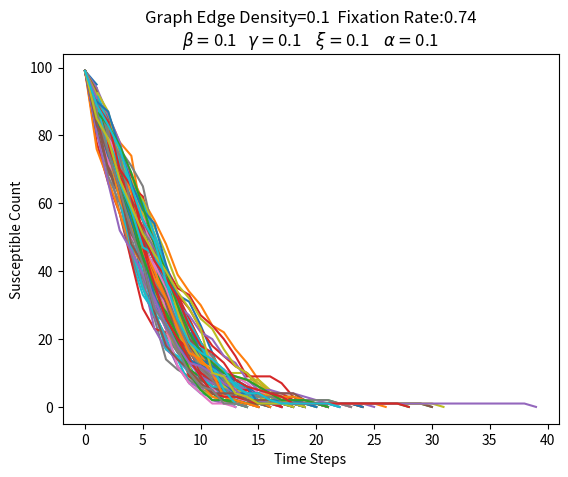
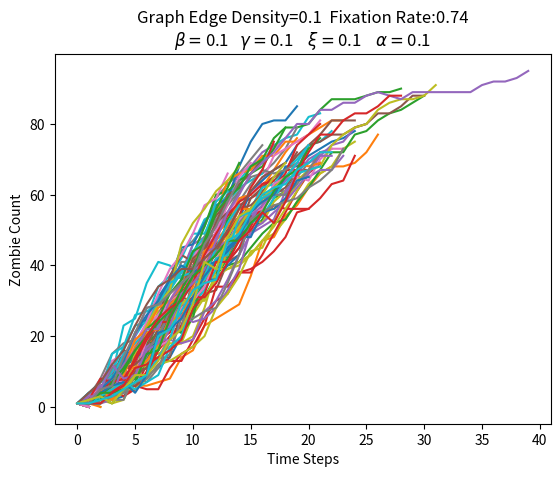
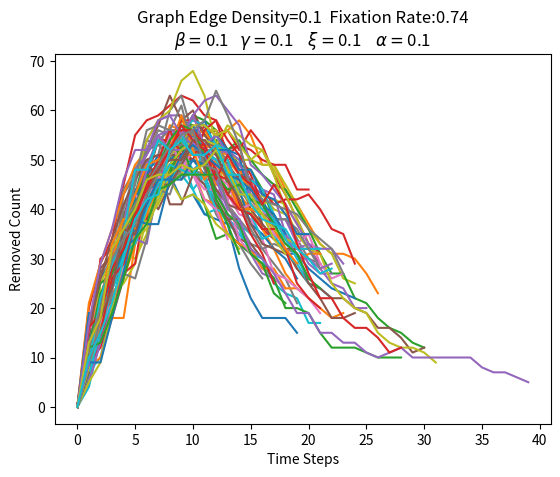

The script that saved these images, in order:
# import networkx as nx
import numpy as np
import matplotlib.pyplot as plt

gen = np.random.default_rng(2022)

class Graph:
    def __init__(self):
        self.nodes = []
    
    def remove_node(self, node):
        for neighbor in node.neighbors:
            neighbor.remove_neighbor(node)
            node.remove_neighbor(neighbor)
        self.nodes.remove(node)

    def append(self, element):
        self.nodes.append(element)

    def extend(self, iterable):
        self.nodes.extend(iterable)

    def __getitem__(self, index):
        return self.nodes[index]

    def __array__(self):
        return np.array(self.nodes)
    
    def __len__(self):
        return len(self.nodes)

class Node:
    def __init__(self, val: int = 0) -> None:
        self._adjacencyList = []
        self.neighbors = []
        self.value = val
        self.degree = 0
        self.nextValue = 0

    
    def add_neighbor(self, node_obj, idx = None):
        self.neighbors.append(node_obj)
        if idx is not None:
            self._adjacencyList.append(idx)
        self.degree += 1

    def remove_neighbor(self, node_obj, idx = None, update_adj = False):
        self.neighbors.remove(node_obj)
        if update_adj:
            if idx is not None:
                self._adjacencyList.remove(idx)
            else:
                raise Exception('Cannot remove index from adjacency list of Node object if the index is not given.')
        self.degree -= 1

    def __str__(self):
        return str(self.value)

    def __add__(self, other):
        if isinstance(other, Node):
            return self.value + other.value
        else:
            return self.value + other
        
    def __sub__(self, other):
        if isinstance(other, Node):
            return self.value - other.value
        else:
            return self.value - other
        
    def __mul__(self, other):
        if isinstance(other, Node):
            return self.value * other.value
        else:
            return self.value * other

    def __truediv__(self, other):
        if isinstance(other, Node):
            return self.value/other.value
        else:
            return self.value/other
    
    def __radd__(self, other):
        return self.value+other
    
    def __rsub__(self, other):
        return other - self.value
    
    def __rmul__(self, other):
        return other*self.value
    
    def __rtruediv__(self, other):
        return other/self.value    

def InitializeGraphWithMinDegree(num_nodes, min_node_degree):
    """
    Initialize a graph such that there is there is a minimum required degree for all nodes.
    Input:
    num_nods: The number of nodes in the graph.
    min_node_ndegree: The minimum degree a node can have.
    Output:
    g: Graph object
    """
    if min_node_degree >= num_nodes:
        raise Exception('Degree of a node cannot exceed number of nodes - 1 in a graph')
    
    g = Graph()
    for _ in range(num_nodes):
        g.append(Node())

    all_idxs = np.arange(num_nodes)
    for i in range(num_nodes):
        possible_idxs = np.delete(all_idxs,[i] + g[i]._adjacencyList)
        while g[i].degree < min_node_degree:
            idx_1 = gen.integers(0, possible_idxs.shape[0])
            neighbor_idx = possible_idxs[idx_1]
            possible_idxs = np.delete(possible_idxs, idx_1)

            g[i].add_neighbor(g[neighbor_idx], neighbor_idx)
            g[neighbor_idx].add_neighbor(g[i], i)

    return g

def InitializeGraphByDensity(num_nodes, edge_density):
    """
    Initialize a graph such that there is the density of edges is edge_density.
    Input:
    num_nods: The number of nodes in the graph.
    min_node_ndegree: The minimum degree a node can have.
    Output:
    g: Graph object
    """
    if edge_density <= 0:
        raise Exception('edge density too low')
    if edge_density > 1:
        raise Exception('Edge density cannot be greater than 1')
    
    g = Graph()
    for _ in range(num_nodes):
        g.append(Node())

    for i in np.arange(num_nodes-1):
        for j in np.arange(i, num_nodes):
            if gen.random() < edge_density:
                g[i].add_neighbor(g[j], j)
                g[j].add_neighbor(g[i], i)

    return g


def sirModel(g, beta, gamma, xi, alpha, init_infections = 1):
    """
    Implement the Moran birth death process on a graph
    Input:
        g: The graph
        s: The selective fitness
        beta: rate at which zombies infect susceptible
        gamma: susceptibe death rate
        zeta: dead resurrected as zombies
        alpha: susceptible defeat zombies   
        init_infections: initial number of infections
    Output:
        infected_record: the number of infected overtime.
    """

    assert beta < 1, 'beta must be less than 1'
    assert gamma < 1, 'gamma must be less than 1'
    assert xi < 1, 'zeta must be less than 1'
    assert alpha < 1, 'alpha must be less than 1'

    # Reset Graph:
    for node in g:
        node.value = 0

    num_nodes = len(g)
    start_nodes = gen.integers(0, num_nodes, size = init_infections)
    for start_node in start_nodes:
        g[start_node].value = 1
    
    num_mutants = np.sum(g)
    num_susceptible = num_nodes - num_mutants
    mutant_count_record = [num_mutants]
    susceptible_count_record = [num_susceptible]
    removed_count_record = [0]

    iteration = 0
    # mem_addresses = np.array([id(node) for node in g])
    while num_mutants > 0 and num_susceptible > 0:
        # For each node update the node value
        for i in range(num_nodes):
            # num_neighbors = len(death_node.neighbors)
            neighbor_arr = np.array([node.value for node in g[i].neighbors])
            # Check whether node is zombie, susceptible or removed.       
            if g[i].value == 1: # Mutant
                num_normal_neighbors = np.sum(neighbor_arr == 0)
                p_zombie_lives = np.power(1-alpha, num_normal_neighbors)
                if gen.random() < p_zombie_lives:
                    g[i].nextValue = 1  
                else:
                    g[i].nextValue = -1 # KILL THE ZOMBIE!!!!!
            elif g[i].value == 0: # Susceptible
                num_mutant_neighbors = np.sum(neighbor_arr == 1)
                p_stay = np.power(1-beta, num_mutant_neighbors)*(1-gamma)
                p_zombify = 1 - p_stay - gamma
                rn = gen.random()
                if rn < p_zombify:
                    g[i].nextValue = 1  # ZOOOOOOMBIFYYYYYY BABY
                elif p_zombify <= rn and rn < p_zombify + gamma:
                    # Dies of old age. RIP
                    g[i].nextValue = -1 
                else:
                    g[i].nextValue = 0               
            elif g[i].value == -1: # Removed
                if gen.random() < xi:
                    # The king is back (from the dead) baby!!!!!!
                    g[i].nextValue = 1 # But only as a zombie :(
                else:
                    g[i].nextValue = -1

        num_susceptible = 0
        num_mutants = 0
        num_removed = 0
        for i in range(num_nodes):
            g[i].value = g[i].nextValue
            if g[i].value == 0:
                num_susceptible += 1
            elif g[i].value == 1:
                num_mutants += 1
            else:
                num_removed += 1
        
        mutant_count_record.append(num_mutants)
        susceptible_count_record.append(num_susceptible)
        removed_count_record.append(num_removed)
        iteration += 1
    
    return susceptible_count_record, mutant_count_record, removed_count_record

def Q5():
    graph_density = 0.1
    num_nodes = 100

    beta = 0.1          # rate at which zombies infect susceptible
    gamma = 0.1        # susceptibe death rate (non-zombie involved)
    xi = 0.1         # dead resurrected as zombies
    alpha = 0.1        # susceptible defeat zombies  
    
    num_simulations = 100

    success_rate = 0

    fig, ax = plt.subplots(1)
    fig1, ax1 = plt.subplots(1)
    fig2, ax2 = plt.subplots(1)

    for i in range(num_simulations):
        g = InitializeGraphByDensity(num_nodes, graph_density)
        S, I, R= sirModel(g, beta, gamma, xi, alpha)
        ax.plot(S)
        ax1.plot(I)
        ax2.plot(R)

        if S[-1] == 0:
            success_rate += 1
    
    success_rate /= num_simulations
    
    ax.set_xlabel(f'Time Steps')
    ax.set_ylabel('Susceptible Count')
    ax.set_title(f'Graph Edge Density={graph_density}  Fixation Rate:{success_rate}\n$\\beta=${beta}   $\\gamma=${gamma}    $\\xi=${xi}    $\\alpha=${alpha}')
    ax1.set_xlabel(f'Time Steps')
    ax1.set_ylabel('Zombie Count')
    ax1.set_title(f'Graph Edge Density={graph_density}  Fixation Rate:{success_rate}\n$\\beta=${beta}   $\\gamma=${gamma}    $\\xi=${xi}    $\\alpha=${alpha}') 
    ax2.set_xlabel(f'Time Steps')
    ax2.set_ylabel('Removed Count')
    ax2.set_title(f'Graph Edge Density={graph_density}  Fixation Rate:{success_rate}\n$\\beta=${beta}   $\\gamma=${gamma}    $\\xi=${xi}    $\\alpha=${alpha}')
    fig.savefig(f'q4_S.png')
    fig1.savefig(f'q4_I.png')
    fig2.savefig(f'q4_R.png')

def Q5_density():
    density_list = np.arange(1,20)/19*.95
    num_nodes = 100

    beta = 0.1          # rate at which zombies infect susceptible
    gamma = 0.1        # susceptibe death rate (non-zombie involved)
    xi = 0.1         # dead resurrected as zombies
    alpha = 0.1        # susceptible defeat zombies     
    

    # beta_list = np.arange(20)/20*0.05         
    num_simulations = 100

    success_rate_list = []
    for graph_density in density_list:
        success_rate = 0
        for _ in range(num_simulations):
            g = InitializeGraphByDensity(num_nodes, graph_density)
            S, I, R= sirModel(g, beta, gamma, xi, alpha)
            if S[-1] == 0:
                success_rate += 1
        success_rate /= num_simulations
        success_rate_list.append(success_rate)

    fig, ax = plt.subplots(1)
    ax.scatter(density_list, success_rate_list)
    ax.set_xlabel('Graph Edge Density')
    ax.set_ylabel('Fixation Rate')
    ax.set_title(f'$\\beta=${beta}    $\\gamma=${gamma}    $\\xi=${xi}    $\\alpha=${alpha}')
    fig.savefig('q4_density.png')

def Q5_beta():
    graph_density = 0.1
    num_nodes = 100

    beta_list = np.arange(1, 21)/20*0.2          # rate at which zombies infect susceptible
    gamma = 0.1        # susceptibe death rate (non-zombie involved)
    xi = 0.1         # dead resurrected as zombies
    alpha = 0.1        # susceptible defeat zombies     
    

    # beta_list = np.arange(20)/20*0.05         
    num_simulations = 100

    success_rate_list = []
    for beta in beta_list:
        success_rate = 0
        for _ in range(num_simulations):
            g = InitializeGraphByDensity(num_nodes, graph_density)
            S, I, R= sirModel(g, beta, gamma, xi, alpha)
            if S[-1] == 0:
                success_rate += 1
        success_rate /= num_simulations
        success_rate_list.append(success_rate)

    fig, ax = plt.subplots(1)
    ax.scatter(beta_list, success_rate_list)
    ax.set_xlabel('$\\beta$')
    ax.set_ylabel('Fixation Rate')
    ax.set_title(f'Graph Edge Density={graph_density}\n$\\gamma=${gamma}    $\\xi=${xi}    $\\alpha=${alpha}')
    fig.savefig('q4_beta.png')

def Q5_gamma():
    graph_density = 0.1
    num_nodes = 100

    beta = 0.1          # rate at which zombies infect susceptible
    gamma_list = np.arange(1, 21)/20*0.2        # susceptibe death rate (non-zombie involved)
    xi = 0.1         # dead resurrected as zombies
    alpha = 0.1        # susceptible defeat zombies     
    

    # beta_list = np.arange(20)/20*0.05         
    num_simulations = 100

    success_rate_list = []
    for gamma in gamma_list:
        success_rate = 0
        for _ in range(num_simulations):
            g = InitializeGraphByDensity(num_nodes, graph_density)
            S, I, R= sirModel(g, beta, gamma, xi, alpha)
            if S[-1] == 0:
                success_rate += 1
        success_rate /= num_simulations
        success_rate_list.append(success_rate)

    fig, ax = plt.subplots(1)
    ax.scatter(gamma_list, success_rate_list)
    ax.set_xlabel('$\\gamma$')
    ax.set_ylabel('Fixation Rate')
    ax.set_title(f'Graph Edge Density={graph_density}\n$\\beta=${beta}    $\\xi=${xi}    $\\alpha=${alpha}')
    fig.savefig('q4_gamma.png')

def Q5_xi():
    graph_density = 0.1
    num_nodes = 100

    beta = 0.1          # rate at which zombies infect susceptible
    gamma = 0.1          # susceptibe death rate (non-zombie involved)
    xi_list = np.arange(1, 21)/20*0.2       # dead resurrected as zombies
    alpha = 0.1        # susceptible defeat zombies     
    

    # beta_list = np.arange(20)/20*0.05         
    num_simulations = 100

    success_rate_list = []
    for xi in xi_list:
        success_rate = 0
        for _ in range(num_simulations):
            g = InitializeGraphByDensity(num_nodes, graph_density)
            S, I, R= sirModel(g, beta, gamma, xi, alpha)
            if S[-1] == 0:
                success_rate += 1
        success_rate /= num_simulations
        success_rate_list.append(success_rate)

    fig, ax = plt.subplots(1)
    ax.scatter(xi_list, success_rate_list)
    ax.set_xlabel('$\\xi$')
    ax.set_ylabel('Fixation Rate')
    ax.set_title(f'Graph Edge Density={graph_density}\n$\\beta=${beta}    $\\gamma=${gamma}    $\\alpha=${alpha}')
    fig.savefig('q4_xi.png')

def Q5_alpha():
    graph_density = 0.1
    num_nodes = 100

    beta = 0.1                              # rate at which zombies infect susceptible
    gamma = 0.1                             # susceptibe death rate (non-zombie involved)
    xi = 0.1                                # dead resurrected as zombies
    alpha_list = np.arange(1, 21)/20*0.2    # susceptible defeat zombies     
    

    # beta_list = np.arange(20)/20*0.05         
    num_simulations = 100

    success_rate_list = []
    for alpha in alpha_list:
        success_rate = 0
        for _ in range(num_simulations):
            g = InitializeGraphByDensity(num_nodes, graph_density)
            S, I, R= sirModel(g, beta, gamma, xi, alpha)
            if S[-1] == 0:
                success_rate += 1
        success_rate /= num_simulations
        success_rate_list.append(success_rate)

    fig, ax = plt.subplots(1)
    ax.scatter(alpha_list, success_rate_list)
    ax.set_xlabel('$\\alpha$')
    ax.set_ylabel('Fixation Rate')
    ax.set_title(f'Graph Edge Density={graph_density}\n$\\beta=${beta}    $\\gamma=${gamma}    $\\xi=${xi}')
    fig.savefig('q4_alpha.png')

if __name__ == '__main__':
    Q5()
    pass